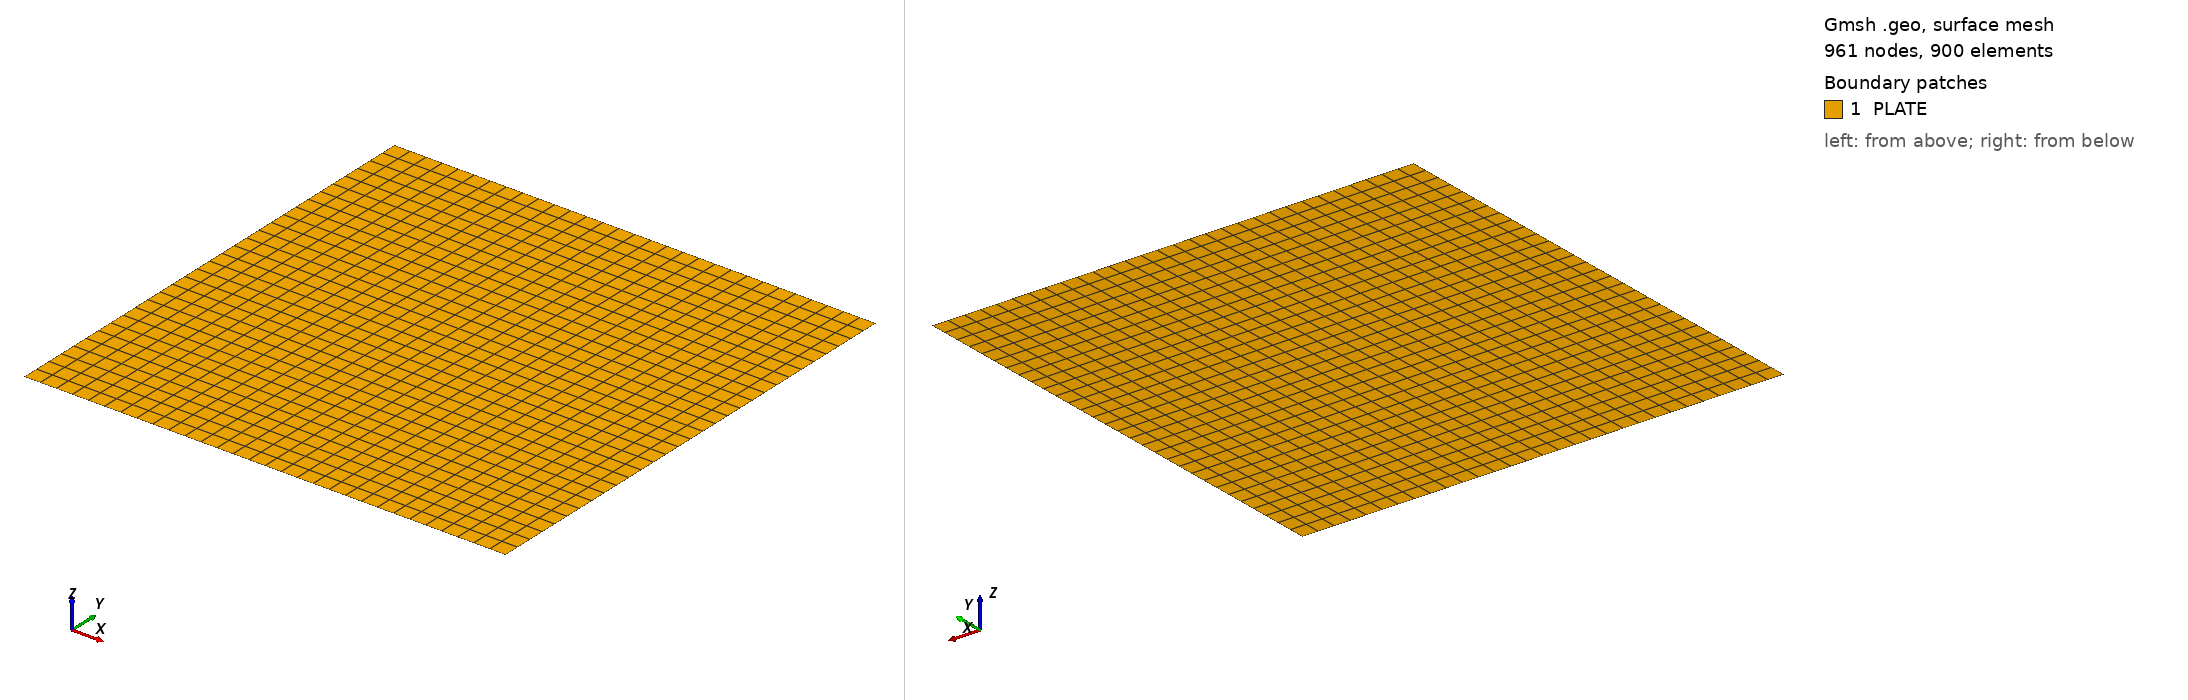

Gmsh geometry script, surface-meshed: 961 nodes, 900 surface elements. Boundary patches (legend numbers): 1 PLATE. Left view from above one corner, right view from below the opposite corner. Legend entries are the model's physical surfaces. The drawing asked Gmsh for element sizes between 1% and 20% of the model's largest extent; the script's own settings can give other sizes.

=== ogunniyi_ref.geo (drawn) ===
a=0.3;
b=0.3;
Point(1)={0.0,0.0,0.0};
Point(2)={a,0.0,0.0};
Point(3)={a,b,0.0};
Point(4)={0.0,b,0.0};
//+
Line(1) = {1, 2};
//+
Line(2) = {2, 3};
//+
Line(3) = {3, 4};
//+
Line(4) = {4, 1};
//+
Curve Loop(1) = {4, 1, 2, 3};
//+
Plane Surface(1) = {1};
//+
Physical Surface("PLATE", 5) = {1};
//+
Transfinite Curve {1, 2, 3, 4} = 31 Using Progression 1;
//+
Transfinite Surface {1} = {1, 2, 3, 4};
//+
Recombine Surface {1};
